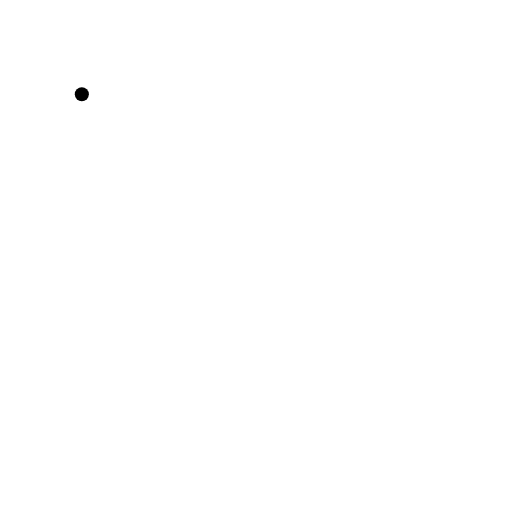
t = 0.00 s
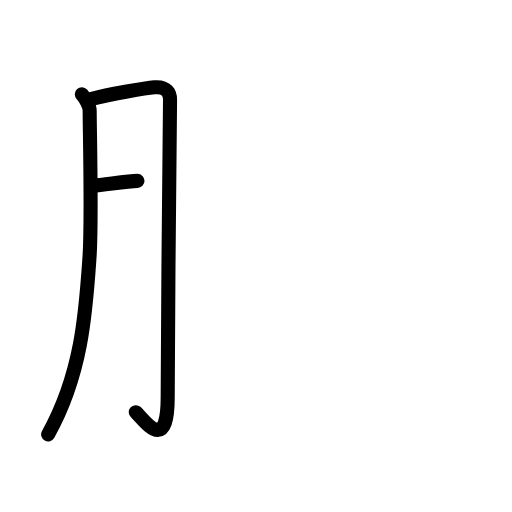
t = 2.60 s
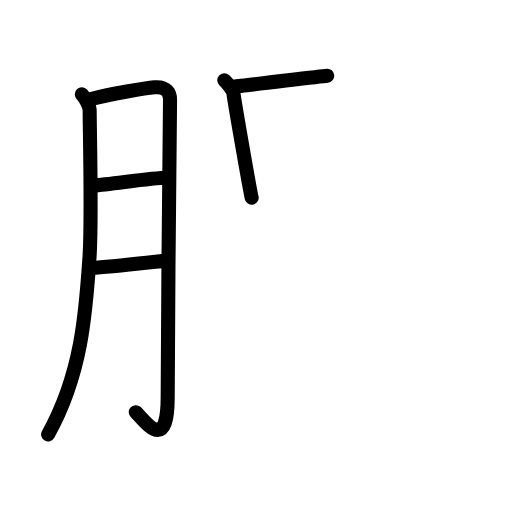
t = 5.20 s
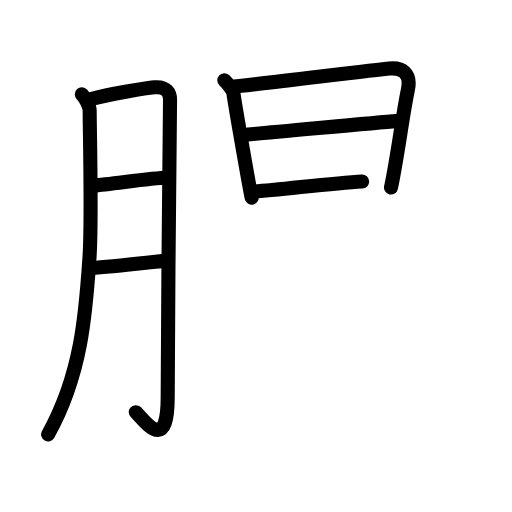
t = 7.80 s
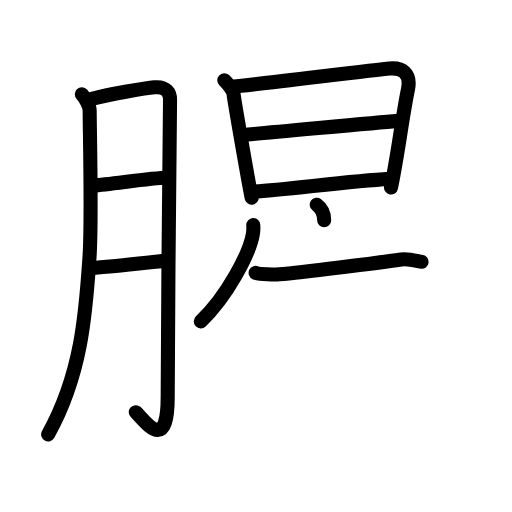
t = 10.40 s
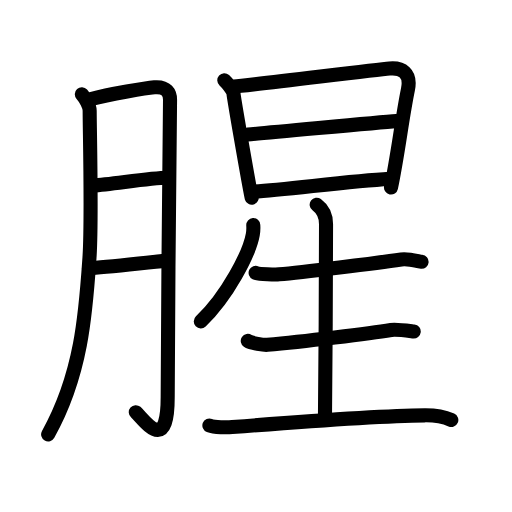
t = 13.00 s

The animated SVG that drew these frames (rendered in a browser with its animation timeline set to each time). Animation: 41 SMIL elements (animate=41); one cycle of 13.00 s.

<?xml version="1.0" encoding="UTF-8"?>
<!--
AniKanjiVG is licensed by CC-BY-SA Paul C. Sommerhoff (https://bitbucket.org/sommerhoff/anikanjivg).
AniKanjiVG uses KanjiVG which is licensed by CC-BY-SA Ulrich Apel (http://kanjivg.tagaini.net).
See also http://creativecommons.org/licenses/by-sa/3.0/
-->
<svg xmlns:kvg='http://kanjivg.tagaini.net' xmlns='http://www.w3.org/2000/svg' width='109' height='109' viewBox='0 0 109 109' style='fill:none;stroke:#000000;stroke-width:3;stroke-linecap:round;stroke-linejoin:round;' id="kvg:kanji_08165"><g id="kvg:08165" kvg:element="腥"><g id="kvg:08165-g1" kvg:element="月" kvg:variant="true" kvg:original="肉" kvg:position="left" kvg:radical="general"><path id="kvg:08165-s1" kvg:type="㇒" d="M17.42,20.08c0.83,0.92,1.67,2.54,1.67,3.5c0,4.17,0.5,23.35-0.04,31.27c-0.77,11.28-1.56,24.65-8.8,37.62"><animate attributeName="d" begin="0.0s" dur="0.3333333333333333s" from="M17.42,20.08C17.42,20.08,17.42,20.08,17.42,20.08" to="M17.42,20.08c0.83,0.92,1.67,2.54,1.67,3.5" />
<animate attributeName="d" begin="0.3333333333333333s" dur="0.3333333333333333s" from="M17.42,20.08c0.83,0.92,1.67,2.54,1.67,3.5c0,0,0,0,0,0,0" to="M17.42,20.08c0.83,0.92,1.67,2.54,1.67,3.5c0,4.17,0.5,23.35-0.04,31.27" />
<animate attributeName="d" begin="0.6666666666666666s" dur="0.3333333333333333s" from="M17.42,20.08c0.83,0.92,1.67,2.54,1.67,3.5c0,4.17,0.5,23.35-0.04,31.27c0,0,0,0,0,0,0" to="M17.42,20.08c0.83,0.92,1.67,2.54,1.67,3.5c0,4.17,0.5,23.35-0.04,31.27c-0.77,11.28-1.56,24.65-8.8,37.62" />
</path>
<path id="kvg:08165-s2" kvg:type="㇆a" d="M19.42,21.08c3.83-1.08,11.97-2.36,13.45-2.49c2.67-0.23,3.33,1.29,3.33,2.64c0,3.19-0.5,45.19-0.5,63.32c0,12.47-5.08,4.69-6.79,3.2"><animate attributeName="d" begin="1.0s" dur="0.25s" from="M19.42,21.08C19.42,21.08,19.42,21.08,19.42,21.08" to="M19.42,21.08c3.83-1.08,11.97-2.36,13.45-2.49" />
<animate attributeName="d" begin="1.25s" dur="0.25s" from="M19.42,21.08c3.83-1.08,11.97-2.36,13.45-2.49c0,0,0,0,0,0,0" to="M19.42,21.08c3.83-1.08,11.97-2.36,13.45-2.49c2.67-0.23,3.33,1.29,3.33,2.64" />
<animate attributeName="d" begin="1.5s" dur="0.25s" from="M19.42,21.08c3.83-1.08,11.97-2.36,13.45-2.49c2.67-0.23,3.33,1.29,3.33,2.64c0,0,0,0,0,0,0" to="M19.42,21.08c3.83-1.08,11.97-2.36,13.45-2.49c2.67-0.23,3.33,1.29,3.33,2.64c0,3.19-0.5,45.19-0.5,63.32" />
<animate attributeName="d" begin="1.75s" dur="0.25s" from="M19.42,21.08c3.83-1.08,11.97-2.36,13.45-2.49c2.67-0.23,3.33,1.29,3.33,2.64c0,3.19-0.5,45.19-0.5,63.32c0,0,0,0,0,0,0" to="M19.42,21.08c3.83-1.08,11.97-2.36,13.45-2.49c2.67-0.23,3.33,1.29,3.33,2.64c0,3.19-0.5,45.19-0.5,63.32c0,12.47-5.08,4.69-6.79,3.2" />
<animate attributeName="d" begin="0s" dur="1.0s" from="M-100,-100" to="M-100,-100" />
</path>
<path id="kvg:08165-s3" kvg:type="㇐a" d="M19.82,39.5c4.11-0.28,12.14-1.63,15.75-1.65"><animate attributeName="d" begin="2.0s" dur="1.0s" from="M19.82,39.5C19.82,39.5,19.82,39.5,19.82,39.5" to="M19.82,39.5c4.11-0.28,12.14-1.63,15.75-1.65" />
<animate attributeName="d" begin="0s" dur="2.0s" from="M-100,-100" to="M-100,-100" />
</path>
<path id="kvg:08165-s4" kvg:type="㇐a" d="M18.93,57.09c3.27-0.07,12.02-1.18,16.45-1.58"><animate attributeName="d" begin="3.0s" dur="1.0s" from="M18.93,57.09C18.93,57.09,18.93,57.09,18.93,57.09" to="M18.93,57.09c3.27-0.07,12.02-1.18,16.45-1.58" />
<animate attributeName="d" begin="0s" dur="3.0s" from="M-100,-100" to="M-100,-100" />
</path>
</g>
<g id="kvg:08165-g2" kvg:element="星" kvg:position="right"><g id="kvg:08165-g3" kvg:element="日" kvg:position="top"><path id="kvg:08165-s5" kvg:type="㇑" d="M47.75,17.08c0.6,0.55,1.85,2.04,1.95,2.82c0.3,2.35,3.65,21.41,3.88,22.18"><animate attributeName="d" begin="4.0s" dur="0.5s" from="M47.75,17.08C47.75,17.08,47.75,17.08,47.75,17.08" to="M47.75,17.08c0.6,0.55,1.85,2.04,1.95,2.82" />
<animate attributeName="d" begin="4.5s" dur="0.5s" from="M47.75,17.08c0.6,0.55,1.85,2.04,1.95,2.82c0,0,0,0,0,0,0" to="M47.75,17.08c0.6,0.55,1.85,2.04,1.95,2.82c0.3,2.35,3.65,21.41,3.88,22.18" />
<animate attributeName="d" begin="0s" dur="4.0s" from="M-100,-100" to="M-100,-100" />
</path>
<path id="kvg:08165-s6" kvg:type="㇕a" d="M49.79,18.43c3.49-0.28,29.94-3.56,33.12-3.84c2.65-0.24,4.66,0.91,3.94,4.44c-1.31,6.41-2.08,13.57-3.61,20.89"><animate attributeName="d" begin="5.0s" dur="0.3333333333333333s" from="M49.79,18.43C49.79,18.43,49.79,18.43,49.79,18.43" to="M49.79,18.43c3.49-0.28,29.94-3.56,33.12-3.84" />
<animate attributeName="d" begin="5.333333333333333s" dur="0.3333333333333333s" from="M49.79,18.43c3.49-0.28,29.94-3.56,33.12-3.84c0,0,0,0,0,0,0" to="M49.79,18.43c3.49-0.28,29.94-3.56,33.12-3.84c2.65-0.24,4.66,0.91,3.94,4.44" />
<animate attributeName="d" begin="5.666666666666667s" dur="0.3333333333333333s" from="M49.79,18.43c3.49-0.28,29.94-3.56,33.12-3.84c2.65-0.24,4.66,0.91,3.94,4.44c0,0,0,0,0,0,0" to="M49.79,18.43c3.49-0.28,29.94-3.56,33.12-3.84c2.65-0.24,4.66,0.91,3.94,4.44c-1.31,6.41-2.08,13.57-3.61,20.89" />
<animate attributeName="d" begin="0s" dur="5.0s" from="M-100,-100" to="M-100,-100" />
</path>
<path id="kvg:08165-s7" kvg:type="㇐a" d="M52.74,28.62c4.32-0.29,26.77-2.5,31.66-2.83"><animate attributeName="d" begin="6.0s" dur="1.0s" from="M52.74,28.62C52.74,28.62,52.74,28.62,52.74,28.62" to="M52.74,28.62c4.32-0.29,26.77-2.5,31.66-2.83" />
<animate attributeName="d" begin="0s" dur="6.0s" from="M-100,-100" to="M-100,-100" />
</path>
<path id="kvg:08165-s8" kvg:type="㇐a" d="M53.81,40.8c6.79-0.37,20.33-2.24,29.11-2.72"><animate attributeName="d" begin="7.0s" dur="1.0s" from="M53.81,40.8C53.81,40.8,53.81,40.8,53.81,40.8" to="M53.81,40.8c6.79-0.37,20.33-2.24,29.11-2.72" />
<animate attributeName="d" begin="0s" dur="7.0s" from="M-100,-100" to="M-100,-100" />
</path>
</g>
<g id="kvg:08165-g4" kvg:element="生" kvg:position="bottom"><path id="kvg:08165-s9" kvg:type="㇒" d="M53.92,47.92c0.03,0.48,0.03,1.32-0.1,2c-0.72,4.03-5.41,13.09-11.07,18.5"><animate attributeName="d" begin="8.0s" dur="0.5s" from="M53.92,47.92C53.92,47.92,53.92,47.92,53.92,47.92" to="M53.92,47.92c0.03,0.48,0.03,1.32-0.1,2" />
<animate attributeName="d" begin="8.5s" dur="0.5s" from="M53.92,47.92c0.03,0.48,0.03,1.32-0.1,2c0,0,0,0,0,0,0" to="M53.92,47.92c0.03,0.48,0.03,1.32-0.1,2c-0.72,4.03-5.41,13.09-11.07,18.5" />
<animate attributeName="d" begin="0s" dur="8.0s" from="M-100,-100" to="M-100,-100" />
</path>
<path id="kvg:08165-s10" kvg:type="㇐" d="M54.42,58.08c0.66,0.31,4.34,0.4,5,0.33c4.76-0.44,20.83-2.42,26-3.17c1.57-0.23,3.75,0.45,4.33,0.5"><animate attributeName="d" begin="9.0s" dur="0.3333333333333333s" from="M54.42,58.08C54.42,58.08,54.42,58.08,54.42,58.08" to="M54.42,58.08c0.66,0.31,4.34,0.4,5,0.33" />
<animate attributeName="d" begin="9.333333333333334s" dur="0.3333333333333333s" from="M54.42,58.08c0.66,0.31,4.34,0.4,5,0.33c0,0,0,0,0,0,0" to="M54.42,58.08c0.66,0.31,4.34,0.4,5,0.33c4.76-0.44,20.83-2.42,26-3.17" />
<animate attributeName="d" begin="9.666666666666666s" dur="0.3333333333333333s" from="M54.42,58.08c0.66,0.31,4.34,0.4,5,0.33c4.76-0.44,20.83-2.42,26-3.17c0,0,0,0,0,0,0" to="M54.42,58.08c0.66,0.31,4.34,0.4,5,0.33c4.76-0.44,20.83-2.42,26-3.17c1.57-0.23,3.75,0.45,4.33,0.5" />
<animate attributeName="d" begin="0s" dur="9.0s" from="M-100,-100" to="M-100,-100" />
</path>
<path id="kvg:08165-s11" kvg:type="㇑a" d="M67.42,43.58c0.69,0.51,1.99,1.67,1.99,4.14c0,1.02-0.09,35.19-0.23,41.55"><animate attributeName="d" begin="10.0s" dur="0.5s" from="M67.42,43.58C67.42,43.58,67.42,43.58,67.42,43.58" to="M67.42,43.58c0.69,0.51,1.99,1.67,1.99,4.14" />
<animate attributeName="d" begin="10.5s" dur="0.5s" from="M67.42,43.58c0.69,0.51,1.99,1.67,1.99,4.14c0,0,0,0,0,0,0" to="M67.42,43.58c0.69,0.51,1.99,1.67,1.99,4.14c0,1.02-0.09,35.19-0.23,41.55" />
<animate attributeName="d" begin="0s" dur="10.0s" from="M-100,-100" to="M-100,-100" />
</path>
<path id="kvg:08165-s12" kvg:type="㇐" d="M52.75,72.58c0.71,0.48,3.45,0.9,4.17,0.83c7.58-0.67,21.89-2.44,26.33-3.17c1.19-0.19,4.2,0.26,4.83,0.33"><animate attributeName="d" begin="11.0s" dur="0.3333333333333333s" from="M52.75,72.58C52.75,72.58,52.75,72.58,52.75,72.58" to="M52.75,72.58c0.71,0.48,3.45,0.9,4.17,0.83" />
<animate attributeName="d" begin="11.333333333333334s" dur="0.3333333333333333s" from="M52.75,72.58c0.71,0.48,3.45,0.9,4.17,0.83c0,0,0,0,0,0,0" to="M52.75,72.58c0.71,0.48,3.45,0.9,4.17,0.83c7.58-0.67,21.89-2.44,26.33-3.17" />
<animate attributeName="d" begin="11.666666666666666s" dur="0.3333333333333333s" from="M52.75,72.58c0.71,0.48,3.45,0.9,4.17,0.83c7.58-0.67,21.89-2.44,26.33-3.17c0,0,0,0,0,0,0" to="M52.75,72.58c0.71,0.48,3.45,0.9,4.17,0.83c7.58-0.67,21.89-2.44,26.33-3.17c1.19-0.19,4.2,0.26,4.83,0.33" />
<animate attributeName="d" begin="0s" dur="11.0s" from="M-100,-100" to="M-100,-100" />
</path>
<path id="kvg:08165-s13" kvg:type="㇐" d="M44.58,90.58c1.08,0.43,3.78,0.43,4.86,0.34c7.8-0.62,31.3-2.42,40.97-2.5c1.8-0.02,3.58,0.08,5.67,1"><animate attributeName="d" begin="12.0s" dur="0.3333333333333333s" from="M44.58,90.58C44.58,90.58,44.58,90.58,44.58,90.58" to="M44.58,90.58c1.08,0.43,3.78,0.43,4.86,0.34" />
<animate attributeName="d" begin="12.333333333333334s" dur="0.3333333333333333s" from="M44.58,90.58c1.08,0.43,3.78,0.43,4.86,0.34c0,0,0,0,0,0,0" to="M44.58,90.58c1.08,0.43,3.78,0.43,4.86,0.34c7.8-0.62,31.3-2.42,40.97-2.5" />
<animate attributeName="d" begin="12.666666666666666s" dur="0.3333333333333333s" from="M44.58,90.58c1.08,0.43,3.78,0.43,4.86,0.34c7.8-0.62,31.3-2.42,40.97-2.5c0,0,0,0,0,0,0" to="M44.58,90.58c1.08,0.43,3.78,0.43,4.86,0.34c7.8-0.62,31.3-2.42,40.97-2.5c1.8-0.02,3.58,0.08,5.67,1" />
<animate attributeName="d" begin="0s" dur="12.0s" from="M-100,-100" to="M-100,-100" />
</path>
</g>
</g>
</g>
</svg>
